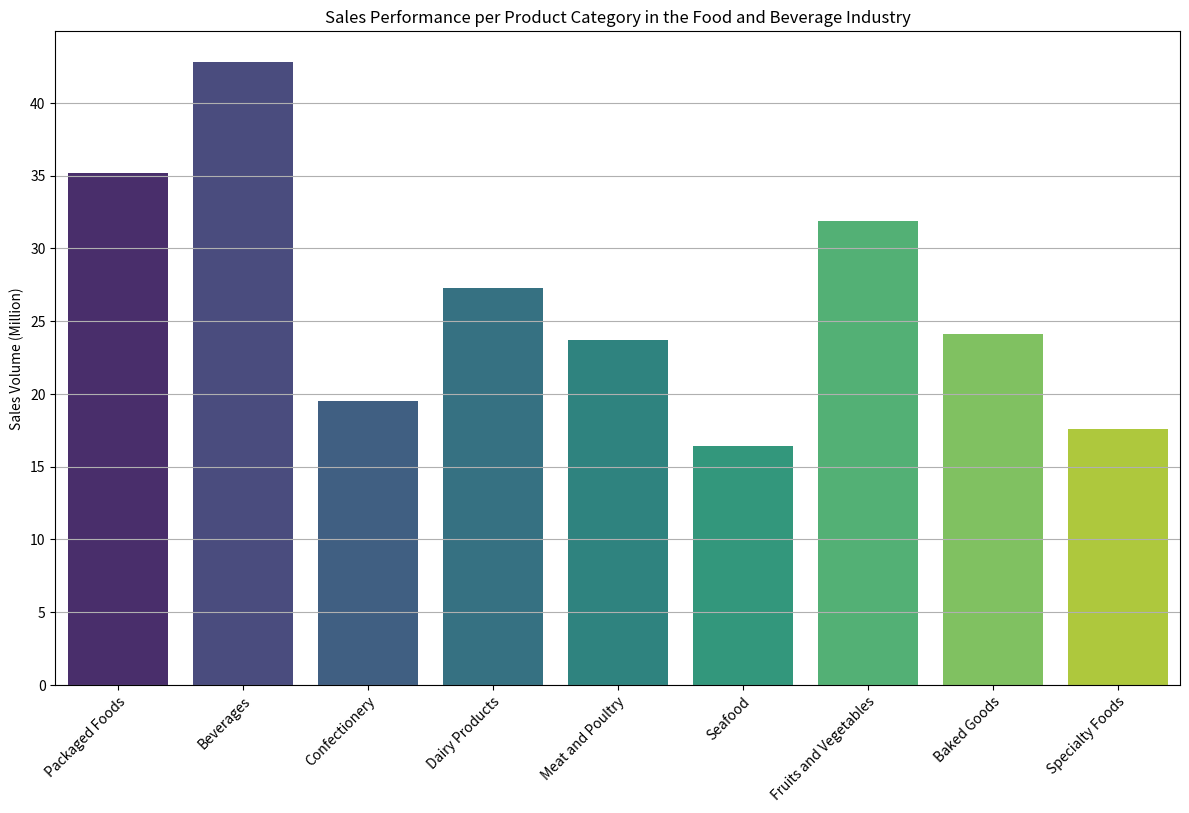

Reproduce this figure in Python. (Note: this script raises an exception after producing the figure.)
import matplotlib.pyplot as plt
import seaborn as sns

# Given data
data_labels = ["Sales Volume (Million)"]
line_labels = ["Packaged Foods", "Beverages", "Confectionery", 
               "Dairy Products", "Meat and Poultry", "Seafood", 
               "Fruits and Vegetables", "Baked Goods", "Specialty Foods"]
data = [35.2, 42.8, 19.5, 27.3, 23.7, 16.4, 31.9, 24.1, 17.6]

# Creating the figure and adding subplots
plt.figure(figsize=(12, 8))
ax = plt.subplot()

# Creating histogram
sns.barplot(x=line_labels, y=data, palette='viridis')

# Adjusting the appearance
ax.set_title('Sales Performance per Product Category in the Food and Beverage Industry')
ax.set_ylabel(data_labels[0])
plt.xticks(rotation=45, ha='right', wrap=True)

# Enhancing layout and aesthetics
plt.grid(axis='y')
plt.tight_layout()

# Saving the figure
save_path = '/cpfs01/user/liuqi/workspace/plotchart/data-300/histogram/png/52.png'
plt.savefig(save_path, format='png')

# Clearing the current figure state to prevent overlap with any future plots
plt.clf()
